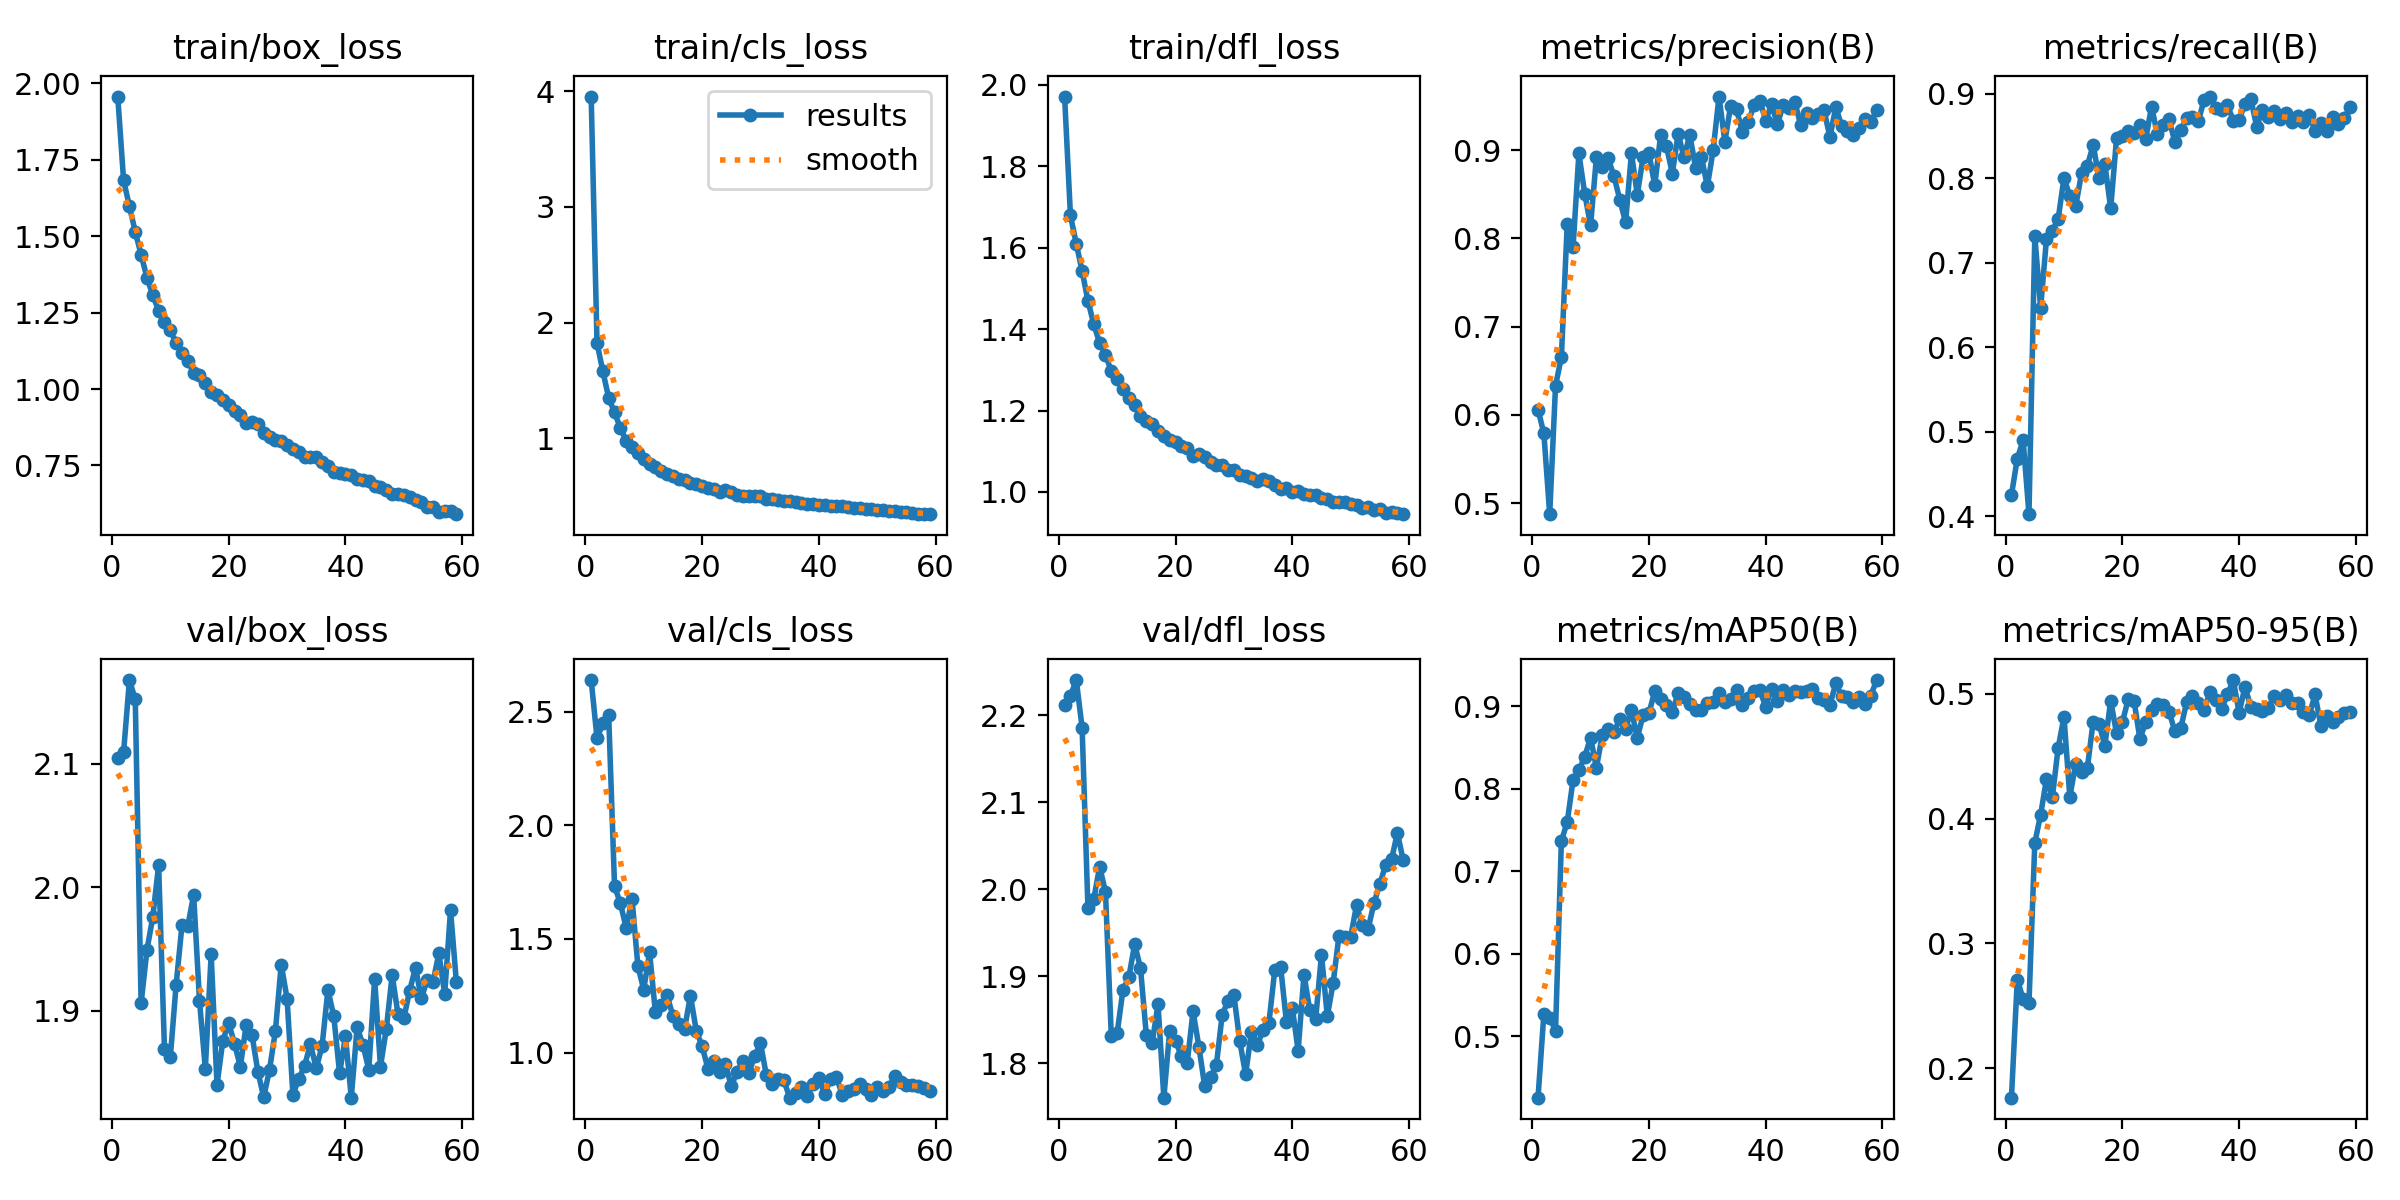

The data file committed next to this chart (first rows):
epoch, time, train/box_loss, train/cls_loss, train/dfl_loss, metrics/precision(B), metrics/recall(B), metrics/mAP50(B), metrics/mAP50-95(B), val/box_loss, val/cls_loss, val/dfl_loss, lr/pg0, lr/pg1, lr/pg2
1, 74.03, 1.957, 3.954, 1.971, 0.6061, 0.4251, 0.4254, 0.1763, 2.104, 2.639, 2.212, 0.0002373, 0.0002373, 0.0002373
2, 140.4, 1.683, 1.824, 1.679, 0.579, 0.4683, 0.527, 0.271, 2.109, 2.383, 2.223, 0.0004706, 0.0004706, 0.0004706
3, 205, 1.598, 1.58, 1.61, 0.4874, 0.49, 0.5225, 0.2554, 2.168, 2.448, 2.241, 0.0006992, 0.0006992, 0.0006992
4, 269.3, 1.514, 1.349, 1.542, 0.6331, 0.4026, 0.5067, 0.252, 2.152, 2.484, 2.186, 0.0006928, 0.0006928, 0.0006928
5, 333.8, 1.44, 1.224, 1.469, 0.6654, 0.7312, 0.7366, 0.3806, 1.906, 1.733, 1.978, 0.0006857, 0.0006857, 0.0006857
6, 399.4, 1.364, 1.09, 1.412, 0.8163, 0.6469, 0.7597, 0.4033, 1.949, 1.656, 1.989, 0.0006787, 0.0006787, 0.0006787
7, 464, 1.308, 0.9801, 1.366, 0.7903, 0.7281, 0.8106, 0.4317, 1.976, 1.549, 2.026, 0.0006716, 0.0006716, 0.0006716
8, 528.8, 1.256, 0.9229, 1.337, 0.8964, 0.7379, 0.8225, 0.417, 2.018, 1.677, 1.997, 0.0006645, 0.0006645, 0.0006645
9, 593.7, 1.221, 0.8746, 1.296, 0.8507, 0.7517, 0.8389, 0.4569, 1.869, 1.381, 1.831, 0.0006575, 0.0006575, 0.0006575
10, 658, 1.194, 0.8191, 1.277, 0.8148, 0.8003, 0.8622, 0.4814, 1.862, 1.277, 1.834, 0.0006504, 0.0006504, 0.0006504
11, 723.2, 1.149, 0.7798, 1.253, 0.8919, 0.7789, 0.8254, 0.4174, 1.921, 1.441, 1.884, 0.0006433, 0.0006433, 0.0006433
12, 787.6, 1.118, 0.7502, 1.23, 0.8807, 0.7665, 0.8649, 0.444, 1.969, 1.178, 1.899, 0.0006362, 0.0006362, 0.0006362
13, 852.4, 1.091, 0.7222, 1.214, 0.8911, 0.8058, 0.873, 0.4373, 1.969, 1.208, 1.937, 0.0006292, 0.0006292, 0.0006292
14, 916.8, 1.053, 0.6885, 1.186, 0.8709, 0.8145, 0.869, 0.4407, 1.994, 1.252, 1.909, 0.0006221, 0.0006221, 0.0006221
15, 982.6, 1.046, 0.6761, 1.175, 0.8442, 0.8396, 0.8842, 0.4779, 1.908, 1.162, 1.832, 0.000615, 0.000615, 0.000615
16, 1047, 1.02, 0.6493, 1.166, 0.8182, 0.8, 0.8731, 0.4761, 1.853, 1.126, 1.823, 0.000608, 0.000608, 0.000608
17, 1112, 0.9908, 0.6378, 1.151, 0.8969, 0.8162, 0.8955, 0.4586, 1.945, 1.105, 1.868, 0.0006009, 0.0006009, 0.0006009
18, 1176, 0.9802, 0.6148, 1.138, 0.8497, 0.7645, 0.862, 0.4946, 1.84, 1.251, 1.76, 0.0005938, 0.0005938, 0.0005938
19, 1240, 0.9644, 0.6062, 1.128, 0.8923, 0.847, 0.8892, 0.4683, 1.876, 1.097, 1.837, 0.0005868, 0.0005868, 0.0005868
20, 1304, 0.9462, 0.5894, 1.122, 0.8965, 0.85, 0.8915, 0.4774, 1.89, 1.028, 1.826, 0.0005797, 0.0005797, 0.0005797
21, 1368, 0.9283, 0.5724, 1.113, 0.8601, 0.8554, 0.9188, 0.4957, 1.873, 0.9296, 1.808, 0.0005726, 0.0005726, 0.0005726
22, 1433, 0.9143, 0.5591, 1.108, 0.9174, 0.8535, 0.9086, 0.4945, 1.854, 0.9626, 1.8, 0.0005656, 0.0005656, 0.0005656
23, 1497, 0.8902, 0.539, 1.089, 0.9047, 0.863, 0.9021, 0.4639, 1.889, 0.915, 1.859, 0.0005585, 0.0005585, 0.0005585
24, 1562, 0.8911, 0.5502, 1.094, 0.8736, 0.8464, 0.8926, 0.4774, 1.88, 0.9497, 1.819, 0.0005514, 0.0005514, 0.0005514
25, 1626, 0.8865, 0.5374, 1.086, 0.9188, 0.8846, 0.9165, 0.4872, 1.851, 0.8522, 1.773, 0.0005444, 0.0005444, 0.0005444
26, 1691, 0.8557, 0.5127, 1.073, 0.8922, 0.852, 0.9112, 0.4919, 1.83, 0.9169, 1.784, 0.0005373, 0.0005373, 0.0005373
27, 1755, 0.8418, 0.5028, 1.066, 0.9174, 0.8627, 0.9032, 0.4914, 1.852, 0.9627, 1.798, 0.0005302, 0.0005302, 0.0005302
28, 1819, 0.8342, 0.5, 1.067, 0.8797, 0.8694, 0.896, 0.4857, 1.883, 0.9106, 1.856, 0.0005231, 0.0005231, 0.0005231
29, 1882, 0.8285, 0.499, 1.053, 0.8921, 0.8425, 0.8953, 0.4699, 1.937, 0.9845, 1.871, 0.0005161, 0.0005161, 0.0005161
30, 1946, 0.8158, 0.501, 1.055, 0.8592, 0.8567, 0.9046, 0.4726, 1.91, 1.041, 1.878, 0.000509, 0.000509, 0.000509
31, 2009, 0.8049, 0.4801, 1.041, 0.9002, 0.8712, 0.9055, 0.4932, 1.832, 0.9013, 1.825, 0.0005019, 0.0005019, 0.0005019
32, 2073, 0.7938, 0.4757, 1.038, 0.9609, 0.8727, 0.9167, 0.4981, 1.844, 0.8621, 1.787, 0.0004949, 0.0004949, 0.0004949
33, 2136, 0.7777, 0.4642, 1.035, 0.9099, 0.8671, 0.905, 0.4927, 1.855, 0.8822, 1.836, 0.0004878, 0.0004878, 0.0004878
34, 2199, 0.7766, 0.4626, 1.027, 0.9507, 0.8928, 0.9084, 0.4868, 1.873, 0.8788, 1.821, 0.0004807, 0.0004807, 0.0004807
35, 2263, 0.7769, 0.457, 1.032, 0.9465, 0.8965, 0.9201, 0.5017, 1.853, 0.802, 1.838, 0.0004737, 0.0004737, 0.0004737
36, 2326, 0.7625, 0.451, 1.026, 0.9206, 0.8828, 0.9022, 0.4951, 1.871, 0.8206, 1.846, 0.0004666, 0.0004666, 0.0004666
37, 2390, 0.7468, 0.4411, 1.016, 0.9322, 0.8812, 0.9098, 0.4879, 1.917, 0.849, 1.907, 0.0004595, 0.0004595, 0.0004595
38, 2453, 0.7282, 0.4368, 1.006, 0.9509, 0.8866, 0.9182, 0.4996, 1.895, 0.811, 1.911, 0.0004525, 0.0004525, 0.0004525
39, 2517, 0.7258, 0.4307, 1.01, 0.956, 0.8676, 0.9193, 0.5111, 1.849, 0.8639, 1.847, 0.0004454, 0.0004454, 0.0004454
40, 2581, 0.7208, 0.4229, 0.999, 0.9337, 0.8691, 0.8998, 0.4848, 1.879, 0.8892, 1.864, 0.0004383, 0.0004383, 0.0004383
41, 2645, 0.7184, 0.4205, 1.003, 0.952, 0.8877, 0.9217, 0.5059, 1.829, 0.8162, 1.814, 0.0004313, 0.0004313, 0.0004313
42, 2710, 0.7067, 0.4128, 0.9954, 0.9296, 0.8941, 0.9067, 0.4895, 1.886, 0.885, 1.902, 0.0004242, 0.0004242, 0.0004242
43, 2773, 0.7034, 0.4127, 0.9913, 0.9513, 0.8608, 0.9204, 0.4882, 1.872, 0.8945, 1.861, 0.0004171, 0.0004171, 0.0004171
44, 2837, 0.6996, 0.4133, 0.9927, 0.9478, 0.8808, 0.9144, 0.4861, 1.852, 0.8141, 1.85, 0.0004101, 0.0004101, 0.0004101
45, 2900, 0.6843, 0.4048, 0.9853, 0.9545, 0.8721, 0.9181, 0.4887, 1.926, 0.8302, 1.925, 0.000403, 0.000403, 0.000403
46, 2963, 0.6781, 0.3995, 0.9815, 0.9285, 0.8792, 0.9172, 0.4985, 1.855, 0.8409, 1.854, 0.0003959, 0.0003959, 0.0003959
47, 3026, 0.6682, 0.3949, 0.9757, 0.9424, 0.8699, 0.9189, 0.495, 1.885, 0.8601, 1.892, 0.0003888, 0.0003888, 0.0003888
48, 3089, 0.6574, 0.3865, 0.9744, 0.9362, 0.8766, 0.9206, 0.4993, 1.929, 0.8384, 1.947, 0.0003818, 0.0003818, 0.0003818
49, 3153, 0.6551, 0.3881, 0.975, 0.941, 0.8659, 0.9098, 0.4929, 1.897, 0.8152, 1.946, 0.0003747, 0.0003747, 0.0003747
50, 3217, 0.6522, 0.383, 0.9704, 0.9452, 0.8741, 0.9073, 0.4928, 1.894, 0.8482, 1.945, 0.0003676, 0.0003676, 0.0003676
51, 3282, 0.6473, 0.3793, 0.9679, 0.915, 0.8663, 0.9015, 0.4853, 1.916, 0.8322, 1.982, 0.0003606, 0.0003606, 0.0003606
52, 3346, 0.6382, 0.375, 0.9614, 0.949, 0.8742, 0.9283, 0.4829, 1.935, 0.8485, 1.958, 0.0003535, 0.0003535, 0.0003535
53, 3410, 0.6319, 0.3704, 0.9629, 0.928, 0.8561, 0.9127, 0.4996, 1.91, 0.8975, 1.955, 0.0003464, 0.0003464, 0.0003464
54, 3474, 0.6153, 0.3615, 0.9549, 0.9224, 0.8652, 0.9118, 0.4746, 1.925, 0.8693, 1.984, 0.0003394, 0.0003394, 0.0003394
55, 3538, 0.6149, 0.3601, 0.959, 0.9169, 0.8563, 0.9049, 0.4821, 1.923, 0.8581, 2.006, 0.0003323, 0.0003323, 0.0003323
56, 3602, 0.598, 0.3537, 0.948, 0.9251, 0.8727, 0.9109, 0.4778, 1.946, 0.8576, 2.028, 0.0003252, 0.0003252, 0.0003252
57, 3665, 0.6009, 0.3511, 0.9498, 0.9358, 0.8646, 0.9026, 0.4814, 1.913, 0.8551, 2.034, 0.0003182, 0.0003182, 0.0003182
58, 3729, 0.6003, 0.348, 0.9483, 0.9317, 0.8708, 0.9131, 0.4845, 1.981, 0.8454, 2.065, 0.0003111, 0.0003111, 0.0003111
59, 3793, 0.5907, 0.3454, 0.9454, 0.9458, 0.884, 0.9319, 0.4855, 1.923, 0.8334, 2.033, 0.000304, 0.000304, 0.000304
